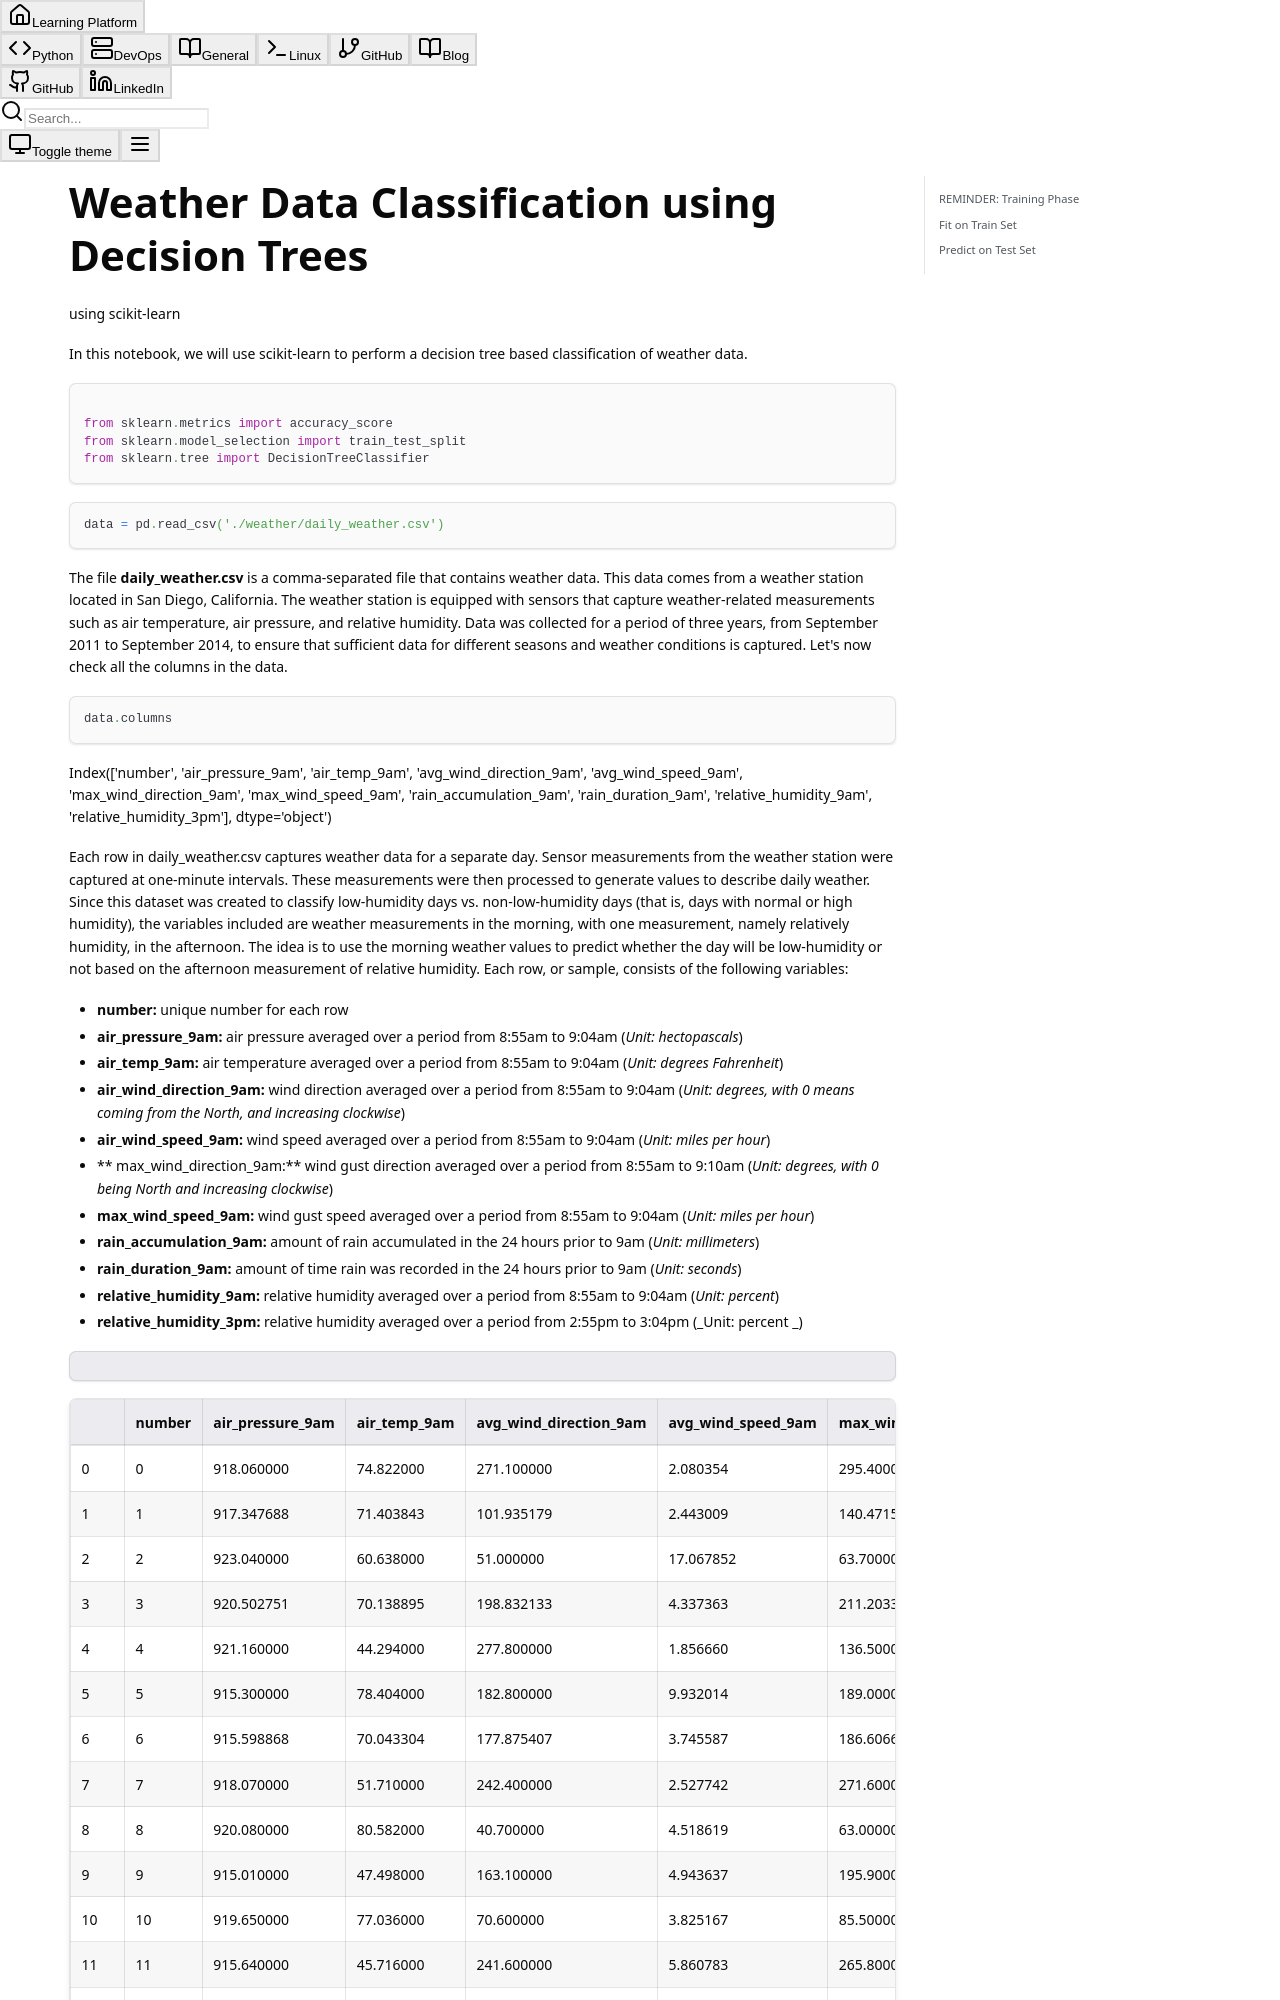

repository: csjoshc/csjoshc.github.io · page: docs/Weather Data Classification using Decision Trees/index.html · generator: docusaurus


using scikit-learn

In this notebook, we will use scikit-learn to perform a decision tree based classification of weather data.

```python

from sklearn.metrics import accuracy_score
from sklearn.model_selection import train_test_split
from sklearn.tree import DecisionTreeClassifier
```

```python
data = pd.read_csv('./weather/daily_weather.csv')
```

The file **daily_weather.csv** is a comma-separated file that contains weather data. This data comes from a weather station located in San Diego, California. The weather station is equipped with sensors that capture weather-related measurements such as air temperature, air pressure, and relative humidity. Data was collected for a period of three years, from September 2011 to September 2014, to ensure that sufficient data for different seasons and weather conditions is captured.
Let's now check all the columns in the data.

```python
data.columns
```

    Index(['number', 'air_pressure_9am', 'air_temp_9am', 'avg_wind_direction_9am',
           'avg_wind_speed_9am', 'max_wind_direction_9am', 'max_wind_speed_9am',
           'rain_accumulation_9am', 'rain_duration_9am', 'relative_humidity_9am',
           'relative_humidity_3pm'],
          dtype='object')

Each row in daily_weather.csv captures weather data for a separate day.
Sensor measurements from the weather station were captured at one-minute intervals. These measurements were then processed to generate values to describe daily weather. Since this dataset was created to classify low-humidity days vs. non-low-humidity days (that is, days with normal or high humidity), the variables included are weather measurements in the morning, with one measurement, namely relatively humidity, in the afternoon. The idea is to use the morning weather values to predict whether the day will be low-humidity or not based on the afternoon measurement of relative humidity.
Each row, or sample, consists of the following variables:

- **number:** unique number for each row
- **air_pressure_9am:** air pressure averaged over a period from 8:55am to 9:04am (_Unit: hectopascals_)
- **air_temp_9am:** air temperature averaged over a period from 8:55am to 9:04am (_Unit: degrees Fahrenheit_)
- **air_wind_direction_9am:** wind direction averaged over a period from 8:55am to 9:04am (_Unit: degrees, with 0 means coming from the North, and increasing clockwise_)
- **air_wind_speed_9am:** wind speed averaged over a period from 8:55am to 9:04am (_Unit: miles per hour_)
- ** max_wind_direction_9am:** wind gust direction averaged over a period from 8:55am to 9:10am (_Unit: degrees, with 0 being North and increasing clockwise_)
- **max_wind_speed_9am:** wind gust speed averaged over a period from 8:55am to 9:04am (_Unit: miles per hour_)
- **rain_accumulation_9am:** amount of rain accumulated in the 24 hours prior to 9am (_Unit: millimeters_)
- **rain_duration_9am:** amount of time rain was recorded in the 24 hours prior to 9am (_Unit: seconds_)
- **relative_humidity_9am:** relative humidity averaged over a period from 8:55am to 9:04am (_Unit: percent_)
- **relative_humidity_3pm:** relative humidity averaged over a period from 2:55pm to 3:04pm (_Unit: percent _)

```python

```
